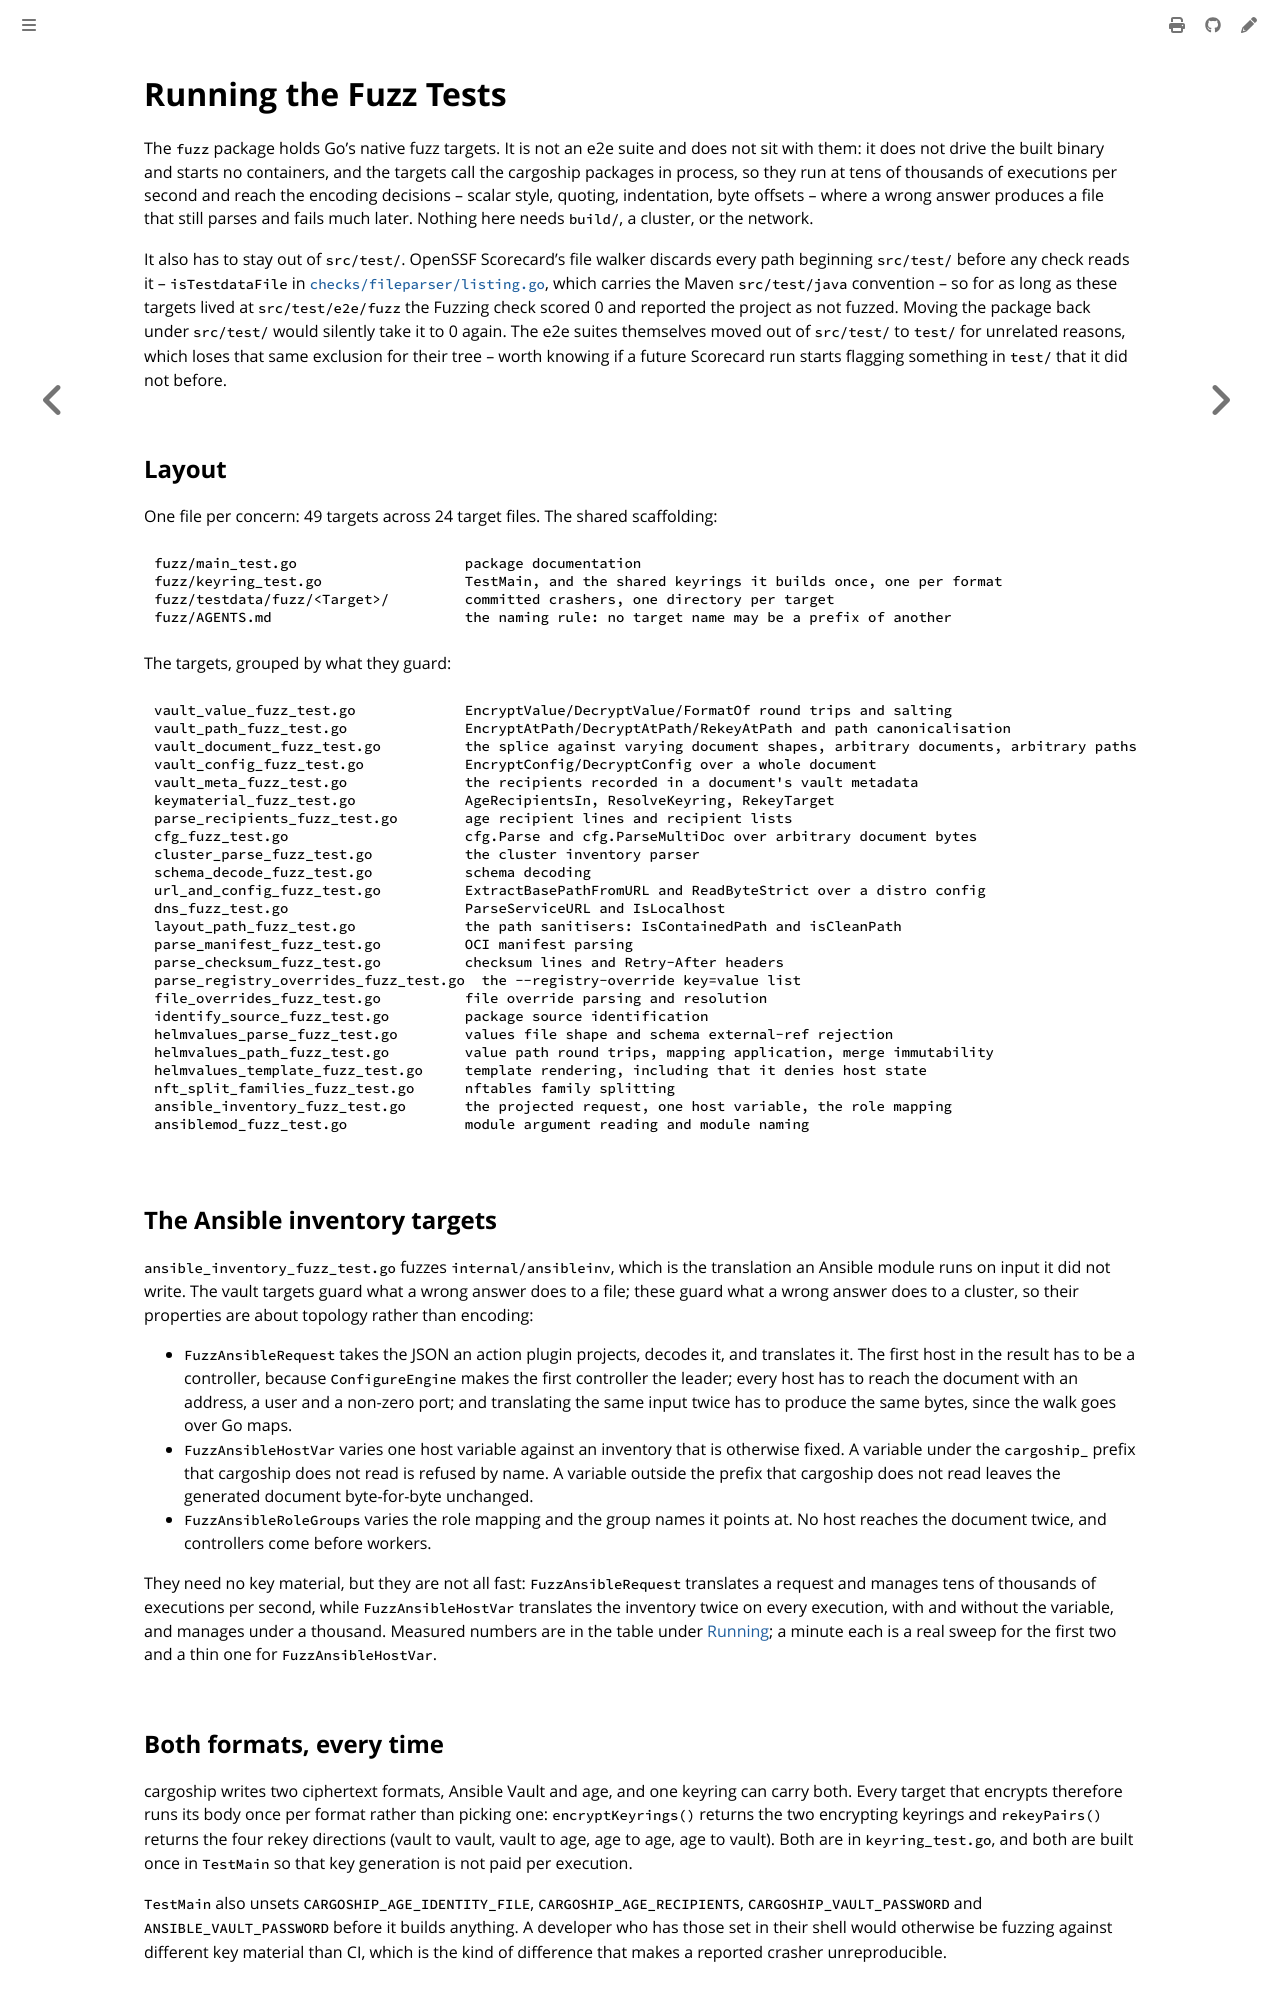

repository: colonel-byte/cargoship · page: dev/fuzz-tests.html · generator: mdbook

# Running the Fuzz Tests

The `fuzz` package holds Go's native fuzz targets. It is not an e2e suite and does not sit with them: it does not drive the built binary and starts no containers, and the targets call the cargoship packages in process, so they run at tens of thousands of executions per second and reach the encoding decisions -- scalar style, quoting, indentation, byte offsets -- where a wrong answer produces a file that still parses and fails much later. Nothing here needs `build/`, a cluster, or the network.

It also has to stay out of `src/test/`. OpenSSF Scorecard's file walker discards every path beginning `src/test/` before any check reads it -- `isTestdataFile` in [`checks/fileparser/listing.go`](https://github.com/ossf/scorecard/blob/main/checks/fileparser/listing.go), which carries the Maven `src/test/java` convention -- so for as long as these targets lived at `src/test/e2e/fuzz` the Fuzzing check scored 0 and reported the project as not fuzzed. Moving the package back under `src/test/` would silently take it to 0 again. The e2e suites themselves moved out of `src/test/` to `test/` for unrelated reasons, which loses that same exclusion for their tree -- worth knowing if a future Scorecard run starts flagging something in `test/` that it did not before.

## Layout

One file per concern: 49 targets across 24 target files. The shared scaffolding:

```
fuzz/main_test.go                    package documentation
fuzz/keyring_test.go                 TestMain, and the shared keyrings it builds once, one per format
fuzz/testdata/fuzz/<Target>/         committed crashers, one directory per target
fuzz/AGENTS.md                       the naming rule: no target name may be a prefix of another
```

The targets, grouped by what they guard:

```
vault_value_fuzz_test.go             EncryptValue/DecryptValue/FormatOf round trips and salting
vault_path_fuzz_test.go              EncryptAtPath/DecryptAtPath/RekeyAtPath and path canonicalisation
vault_document_fuzz_test.go          the splice against varying document shapes, arbitrary documents, arbitrary paths
vault_config_fuzz_test.go            EncryptConfig/DecryptConfig over a whole document
vault_meta_fuzz_test.go              the recipients recorded in a document's vault metadata
keymaterial_fuzz_test.go             AgeRecipientsIn, ResolveKeyring, RekeyTarget
parse_recipients_fuzz_test.go        age recipient lines and recipient lists
cfg_fuzz_test.go                     cfg.Parse and cfg.ParseMultiDoc over arbitrary document bytes
cluster_parse_fuzz_test.go           the cluster inventory parser
schema_decode_fuzz_test.go           schema decoding
url_and_config_fuzz_test.go          ExtractBasePathFromURL and ReadByteStrict over a distro config
dns_fuzz_test.go                     ParseServiceURL and IsLocalhost
layout_path_fuzz_test.go             the path sanitisers: IsContainedPath and isCleanPath
parse_manifest_fuzz_test.go          OCI manifest parsing
parse_checksum_fuzz_test.go          checksum lines and Retry-After headers
parse_registry_overrides_fuzz_test.go  the --registry-override key=value list
file_overrides_fuzz_test.go          file override parsing and resolution
identify_source_fuzz_test.go         package source identification
helmvalues_parse_fuzz_test.go        values file shape and schema external-ref rejection
helmvalues_path_fuzz_test.go         value path round trips, mapping application, merge immutability
helmvalues_template_fuzz_test.go     template rendering, including that it denies host state
nft_split_families_fuzz_test.go      nftables family splitting
ansible_inventory_fuzz_test.go       the projected request, one host variable, the role mapping
ansiblemod_fuzz_test.go              module argument reading and module naming
```

## The Ansible inventory targets

`ansible_inventory_fuzz_test.go` fuzzes `internal/ansibleinv`, which is the translation an Ansible module runs on input it did not write. The vault targets guard what a wrong answer does to a file; these guard what a wrong answer does to a cluster, so their properties are about topology rather than encoding:

*   `FuzzAnsibleRequest` takes the JSON an action plugin projects, decodes it, and translates it. The first host in the result has to be a controller, because `ConfigureEngine` makes the first controller the leader; every host has to reach the document with an address, a user and a non-zero port; and translating the same input twice has to produce the same bytes, since the walk goes over Go maps.
*   `FuzzAnsibleHostVar` varies one host variable against an inventory that is otherwise fixed. A variable under the `cargoship_` prefix that cargoship does not read is refused by name. A variable outside the prefix that cargoship does not read leaves the generated document byte-for-byte unchanged.
*   `FuzzAnsibleRoleGroups` varies the role mapping and the group names it points at. No host reaches the document twice, and controllers come before workers.

They need no key material, but they are not all fast: `FuzzAnsibleRequest` translates a request and manages tens of thousands of executions per second, while `FuzzAnsibleHostVar` translates the inventory twice on every execution, with and without the variable, and manages under a thousand. Measured numbers are in the table under [Running](#running); a minute each is a real sweep for the first two and a thin one for `FuzzAnsibleHostVar`.
